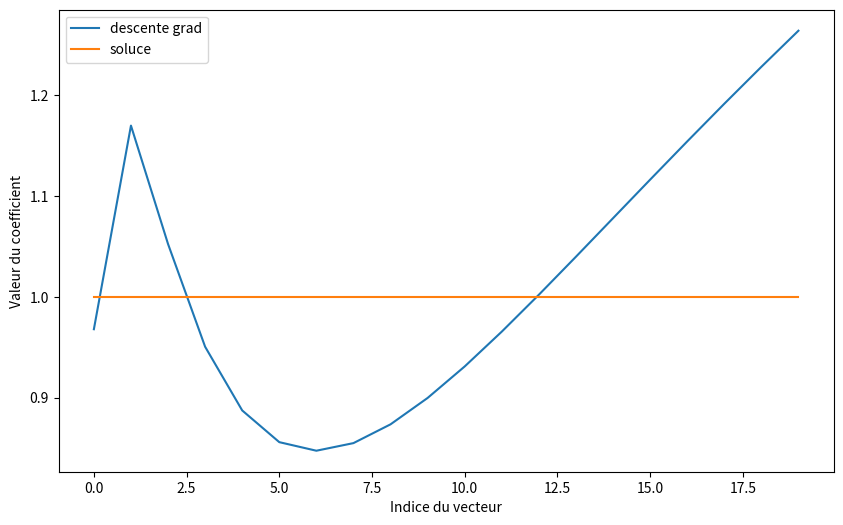

The script that saved this image:
#%%
import numpy as np
import matplotlib.pyplot as plt
from scipy.linalg import hilbert

def J(A,B,X):
    return 1/2*np.dot(np.dot(A,X),X)-np.dot(B,X)

def gradient(A, B, X):
    return np.dot(A, X) - B

n = 20

def gradient_descent_mieux(A, B, eps=1e-3, iter=1000):
    

    X = np.ones(n) * 3
    grad1=gradient(A,B,X)
    J0=J(A,B,X)
    i=1

    while (i<iter and np.linalg.norm(gradient(A,B,X))/np.linalg.norm(grad1) >eps):

        ro = np.dot(gradient(A, B, X), gradient(A, B, X)) / np.dot(np.dot(A, gradient(A, B, X)), gradient(A, B, X))

        X_new = X - ro * gradient(A,B,X)
        
        if np.linalg.norm(X_new - X) < eps:
            break
       
        X = X_new
        i+=1
    print(i)
    
    return X


A = hilbert(n) 
B = np.dot(A, np.ones(n))
X_approx = gradient_descent_mieux(A, B)
X_theo = np.ones(n)


plt.figure(figsize=(10, 6))
plt.plot(range(n), X_approx, label="descente grad")
plt.plot(range(n), X_theo, label="soluce")

plt.xlabel("Indice du vecteur")
plt.ylabel("Valeur du coefficient")
plt.legend()
plt.show()


#Il faut tracer le produit scalaire des gradients successif en fonction du nombre d'itération